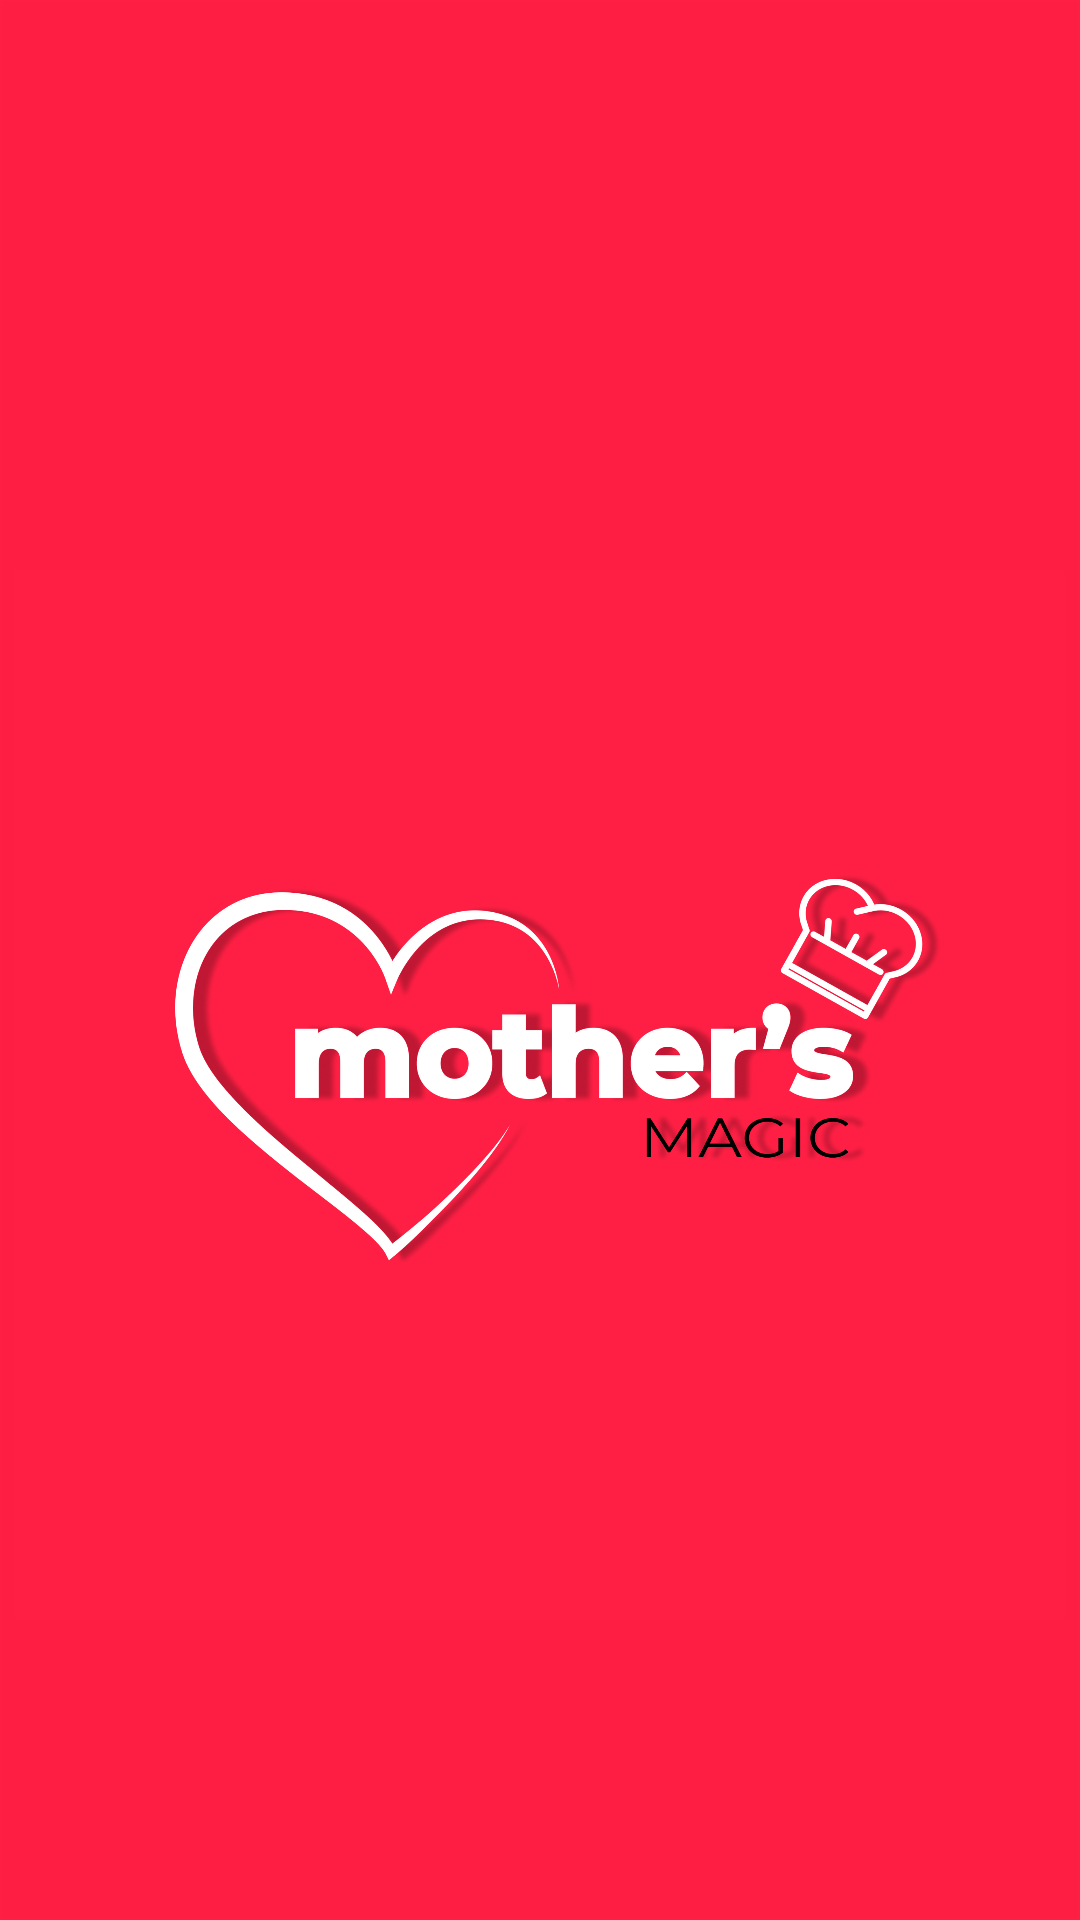

Here is an Android app screen rendered from its layout file. Give the layout XML and the strings, colors and styles it references.
<!-- AndroidManifest.xml: activity theme ThemeNoActionBar -->
<!-- res/layout/activity_splash.xml -->
<?xml version="1.0" encoding="utf-8"?>
<androidx.constraintlayout.widget.ConstraintLayout xmlns:android="http://schemas.android.com/apk/res/android"
    xmlns:app="http://schemas.android.com/apk/res-auto"
    xmlns:tools="http://schemas.android.com/tools"
    android:layout_width="match_parent"
    android:background="@drawable/splashhome_back"
    android:layout_height="match_parent"
    tools:context=".SplashActivity">

    <ImageView
        android:id="@+id/logoo"
        android:layout_width="350dp"
        android:layout_height="350dp"
        android:layout_marginStart="30dp"
        android:layout_marginTop="190dp"
        android:layout_marginEnd="30dp"
        android:foregroundGravity="center"
        android:src="@drawable/logo1"
        app:layout_constraintEnd_toEndOf="parent"
        app:layout_constraintStart_toStartOf="parent"
        app:layout_constraintTop_toTopOf="parent" />
</androidx.constraintlayout.widget.ConstraintLayout>
<!-- resources referenced by this layout -->
<resources>
  <!-- drawable logo1: jpg bitmap (drawable, 730143 bytes) -->
  <!-- drawable splashhome_back: png bitmap (drawable-hdpi, 1556 bytes) -->
  <style name="ThemeNoActionBar" parent="Theme.AppCompat.Light.NoActionBar">
          
          <item name="android:windowBackground">@drawable/splashhome_back</item>
          <item name="colorPrimary">#FF1F44</item>
          <item name="colorPrimaryDark">#FF1F44</item>
          <item name="colorAccent">#FFFFFF</item>
          <item name="android:statusBarColor" tools:targetApi="lollipop">#FF1F44</item>
          <item name="android:navigationBarColor" tools:targetApi="lollipop">#FF1F44</item>
  
      </style>
</resources>
